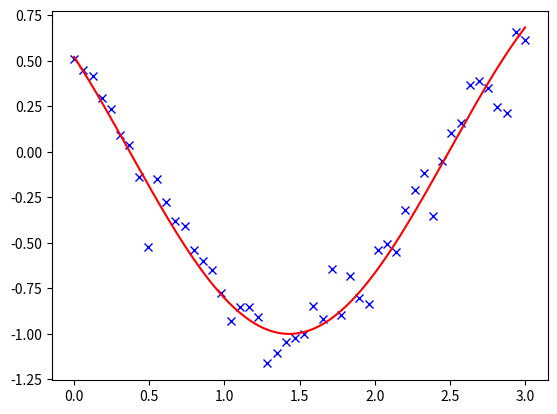

Write Python code to recreate this figure.
"""
Curve fitting
=============

A curve fitting example
"""

import numpy as np
import scipy as sp
import matplotlib.pyplot as plt

rng = np.random.default_rng(27446968)


# Our test function
def f(t, omega, phi):
    return np.cos(omega * t + phi)


# Our x and y data
x = np.linspace(0, 3, 50)
y = f(x, 1.5, 1) + 0.1 * np.random.normal(size=50)

# Fit the model: the parameters omega and phi can be found in the
# `params` vector
params, params_cov = sp.optimize.curve_fit(f, x, y)

# plot the data and the fitted curve
t = np.linspace(0, 3, 1000)

plt.figure(1)
plt.clf()
plt.plot(x, y, "bx")
plt.plot(t, f(t, *params), "r-")
plt.show()
